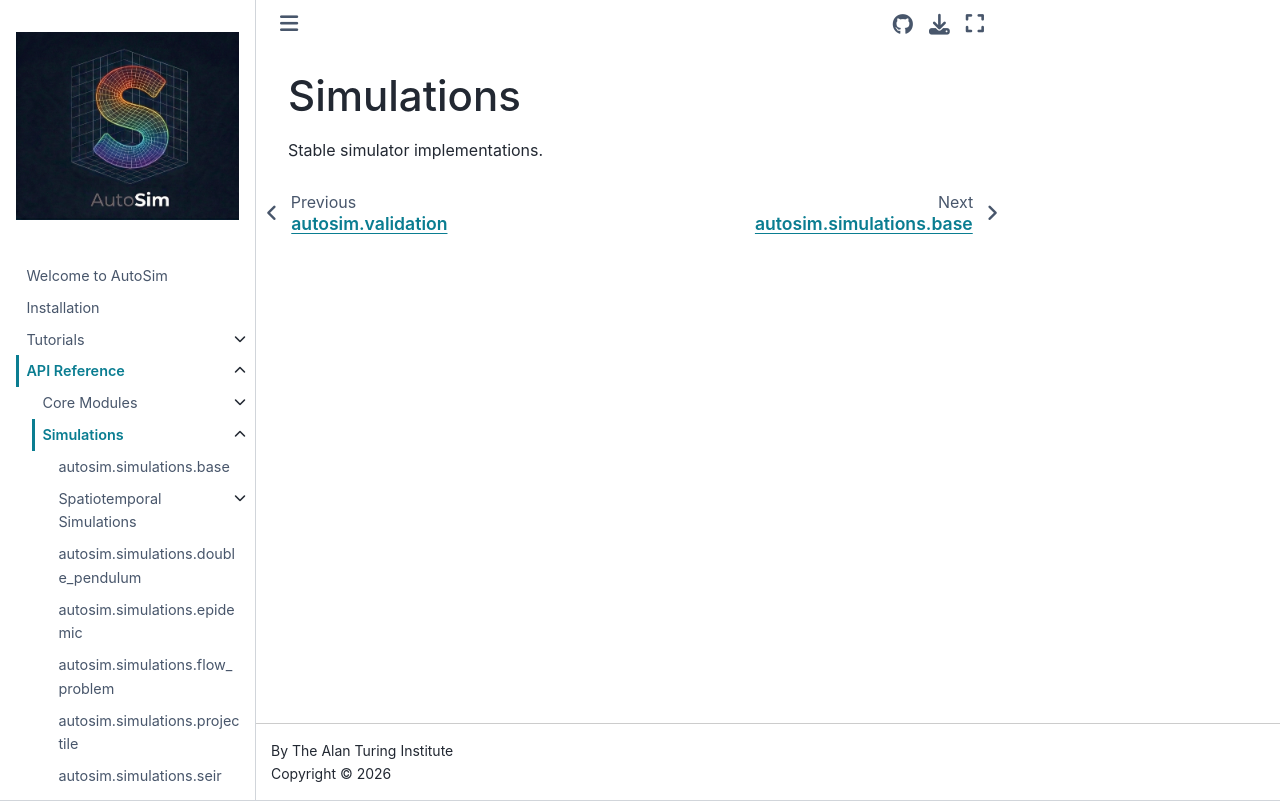

repository: alan-turing-institute/autosim · page: reference/simulations/index.html · generator: jekyll

# Simulations

Stable simulator implementations.
